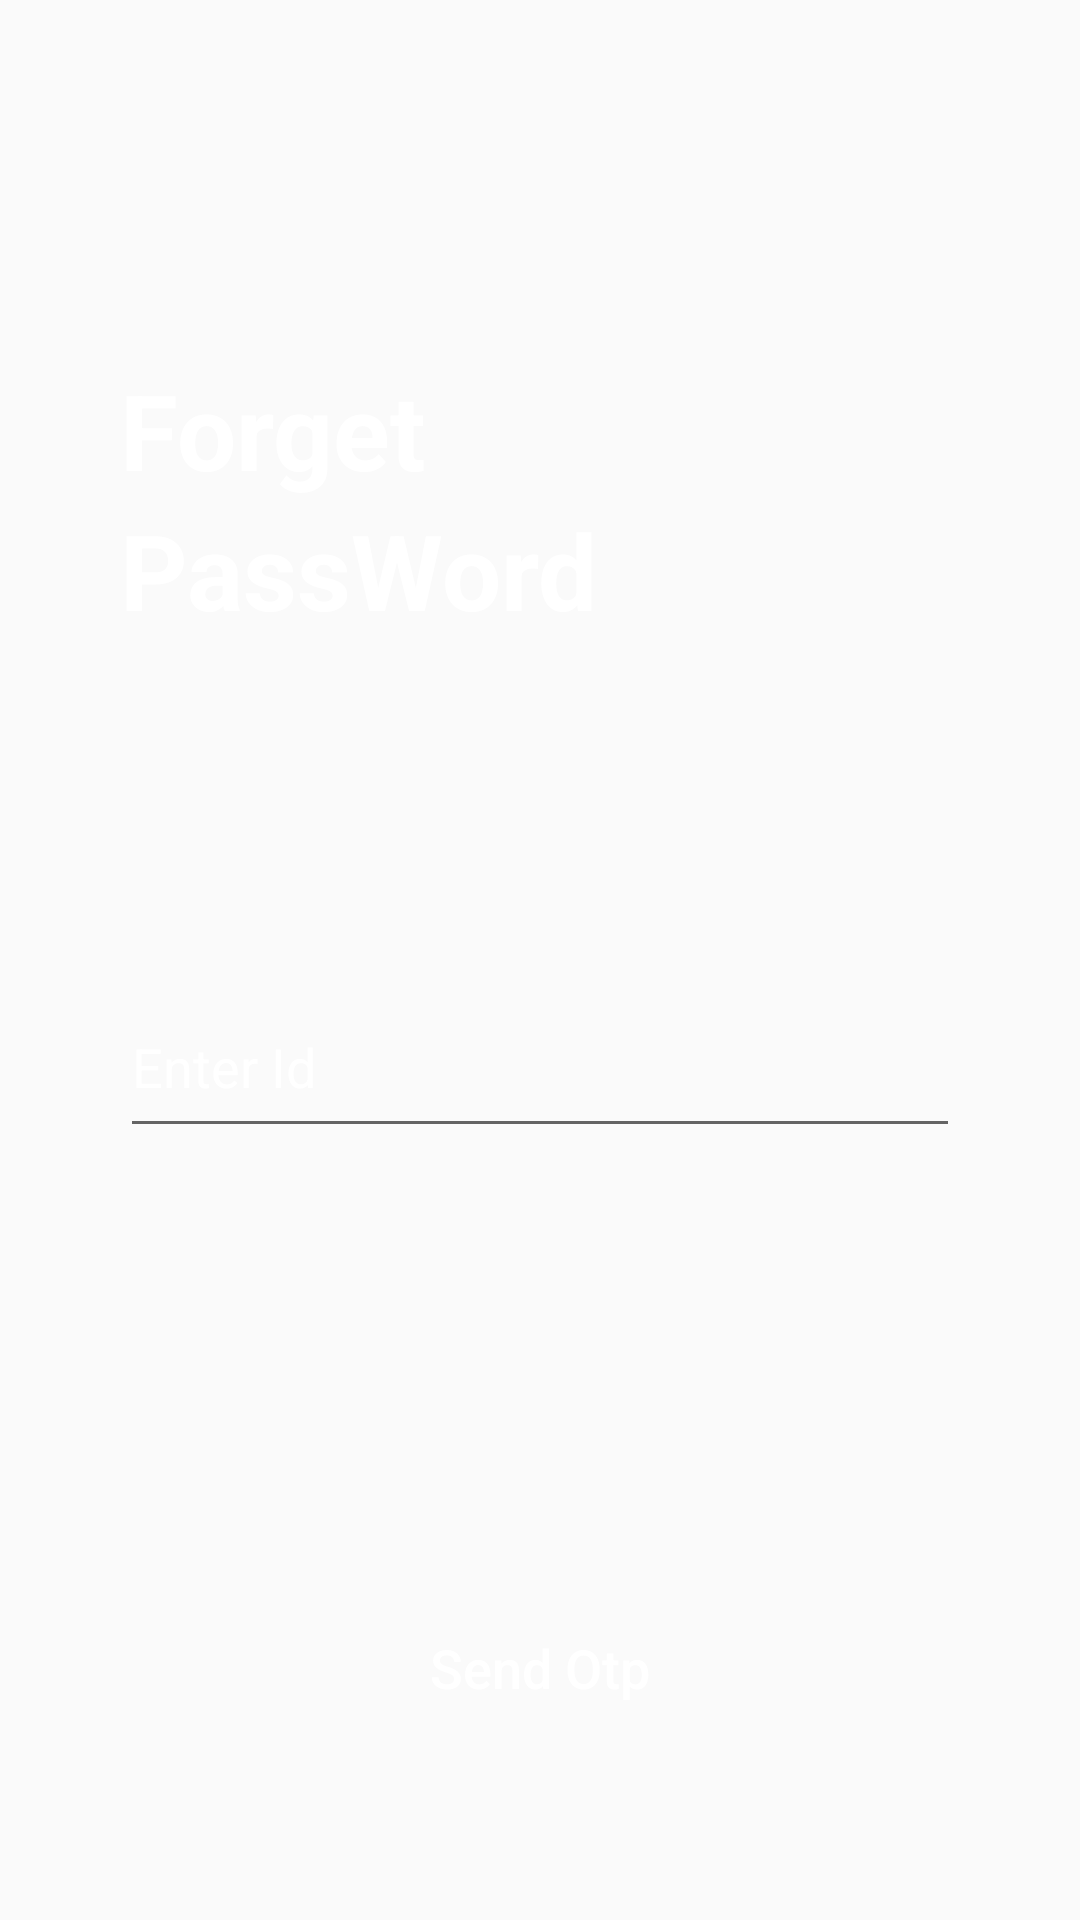

Reconstruct the res/layout file that produces this screen, plus the resources it refers to.
<!-- AndroidManifest.xml: application theme AppTheme -->
<!-- res/layout/activity_forget_pass_word.xml -->
<?xml version="1.0" encoding="utf-8"?>
<RelativeLayout xmlns:android="http://schemas.android.com/apk/res/android"
    android:layout_width="match_parent"
    android:layout_height="match_parent"
    android:background="@drawable/bg"
    android:paddingRight="40dp"
    android:paddingLeft="40dp">

    <TextView
        android:id="@+id/forget"
        android:layout_width="wrap_content"
        android:layout_height="wrap_content"
        android:text="Forget"
        android:textColor="#fff"
        android:textSize="35sp"
        android:layout_marginTop="120dp"
        android:textStyle="bold"/>

    <TextView
        android:id="@+id/pass"
        android:layout_width="wrap_content"
        android:layout_height="wrap_content"
        android:layout_below="@+id/forget"
        android:text="PassWord"
        android:textColor="#fff"
        android:textSize="35sp"
        android:layout_marginBottom="100dp"
        android:textStyle="bold"/>

    <EditText
        android:id="@+id/enter_id"
        android:layout_width="match_parent"
        android:layout_height="wrap_content"
        android:hint="Enter Id"
        android:layout_below="@+id/pass"
        android:textColorHint="#fff"
        android:paddingBottom="15dp"
        android:textColor="#fff"
        android:layout_marginTop="20dp"
        />

    <Button
        android:id="@+id/login_btn"
        android:layout_width="match_parent"
        android:layout_height="wrap_content"
        android:text="Send Otp"
        android:textAllCaps="false"
        android:background="@drawable/roundedbtn"
        android:textColor="#fff"
        android:textSize="18sp"
        android:layout_alignParentBottom="true"
        android:layout_marginBottom="60dp"
        />
</RelativeLayout>
<!-- resources referenced by this layout -->
<resources>
  <style name="AppTheme" parent="Theme.AppCompat.Light.NoActionBar">
          
          <item name="colorPrimary">@color/colorPrimary</item>
          <item name="colorPrimaryDark">@color/colorPrimaryDark</item>
          <item name="colorAccent">#f9a12c</item>
      </style>
  <!-- not gathered from this repository: default colours our renderer supplied (Android Studio template values) -->
  <color name="colorPrimary">#FF6200EE</color>
  <color name="colorPrimaryDark">#FF3700B3</color>
</resources>
